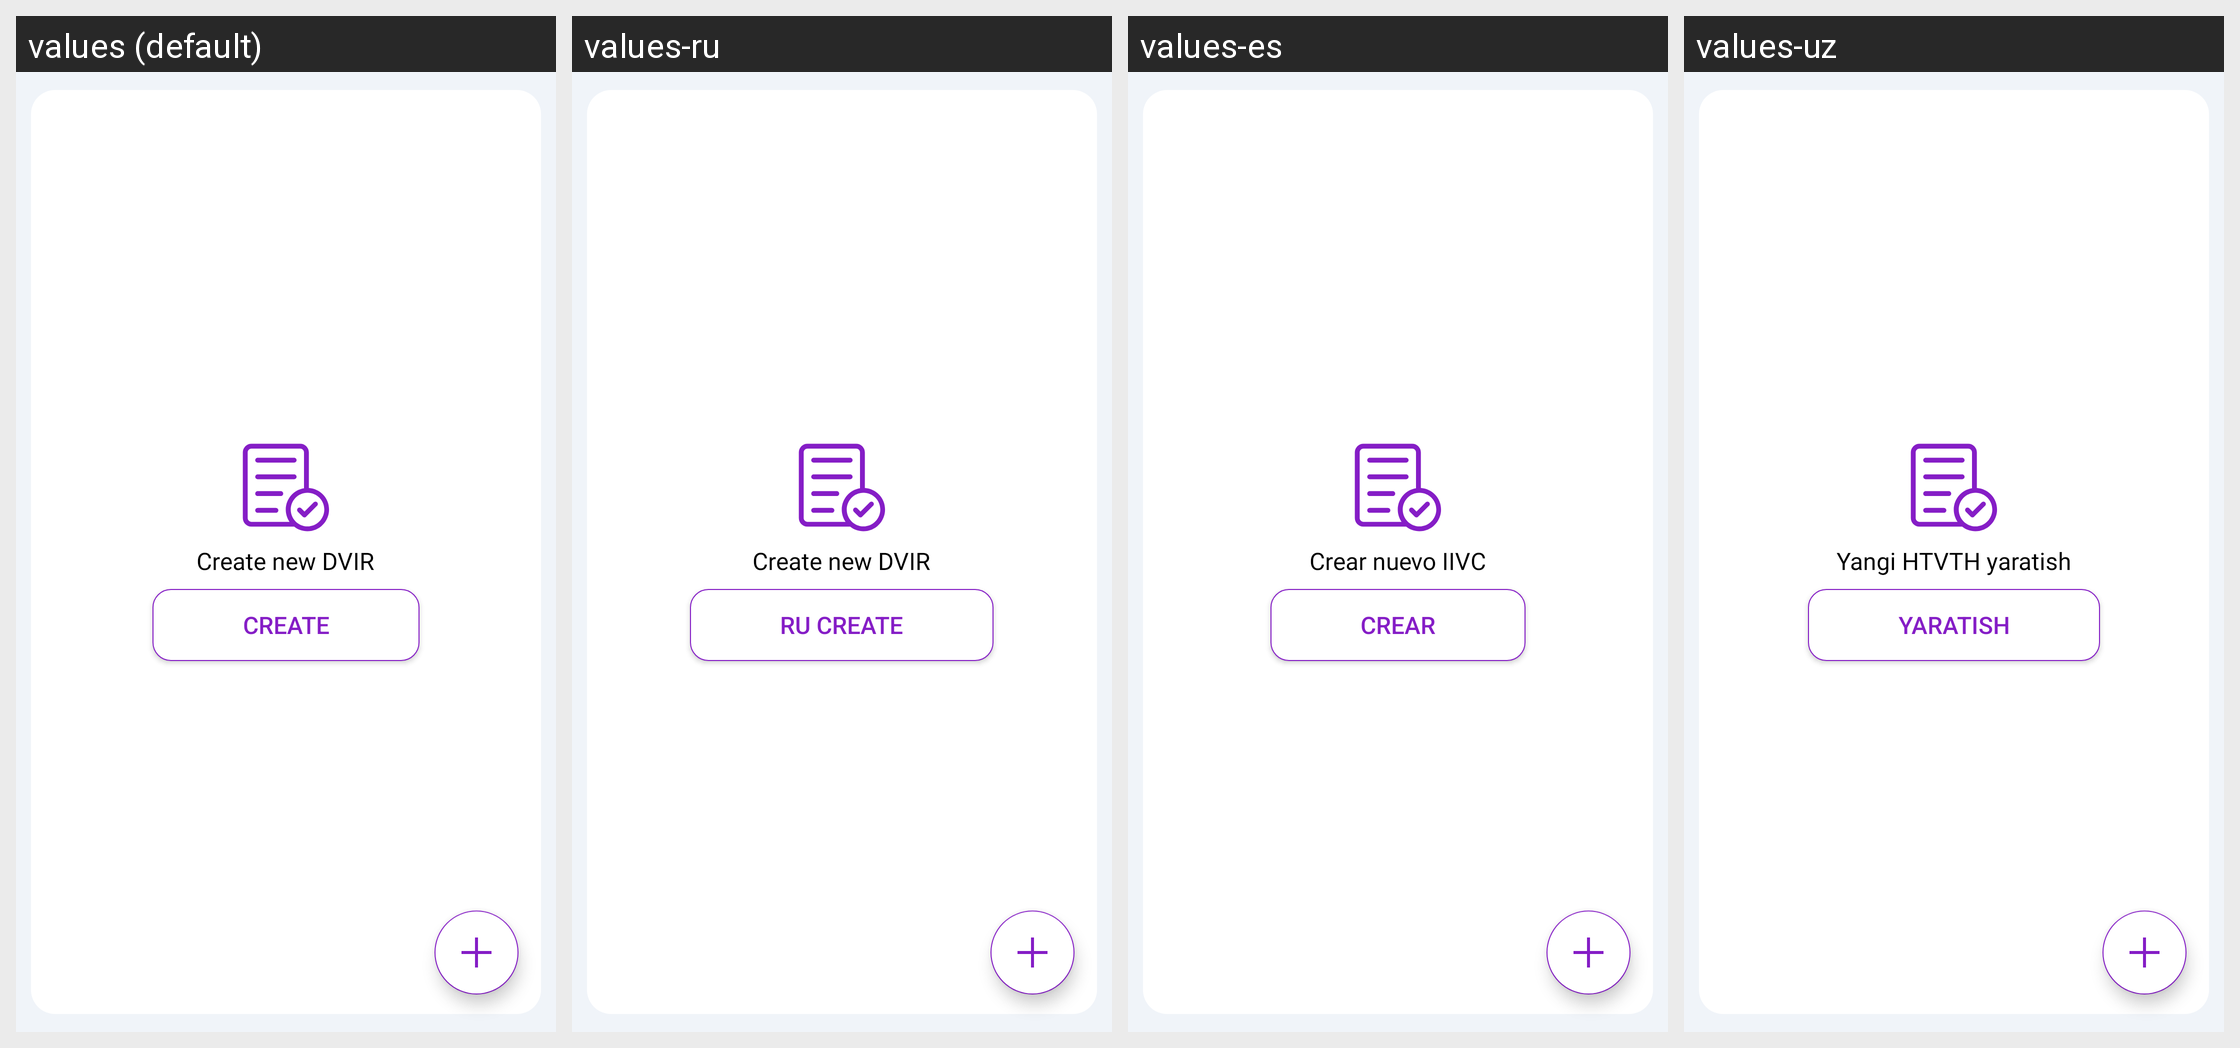

This grid shows one Android layout under several languages. Give, for every string resource on the screen, its name, the default text and each shown locale's text.
Android screen res/layout/fragment_d_v_i_r.xml rendered under 4 locales, left to right: values (default), values-ru, values-es, values-uz. Device: Nexus 5 (rendered at 1080×1920; each locale shown at half size, 540×960, under a caption strip naming it); theme AppTheme.NoActionBar.
Other locales in the repository, not shown: values-fr.
Strings drawn on this screen, with the default value and each locale's value (text and hints the layout hard-codes, and strings that could not be matched under every locale, appear in the picture but are not listed):

create_new_dvir
  values: Create new DVIR
  values-ru: Create new DVIR  [not translated; the default value is used]
  values-es: Crear nuevo IIVC
  values-uz: Yangi HTVTH yaratish

create
  values: Create
  values-ru: Ru create
  values-es: Crear
  values-uz: Yaratish
